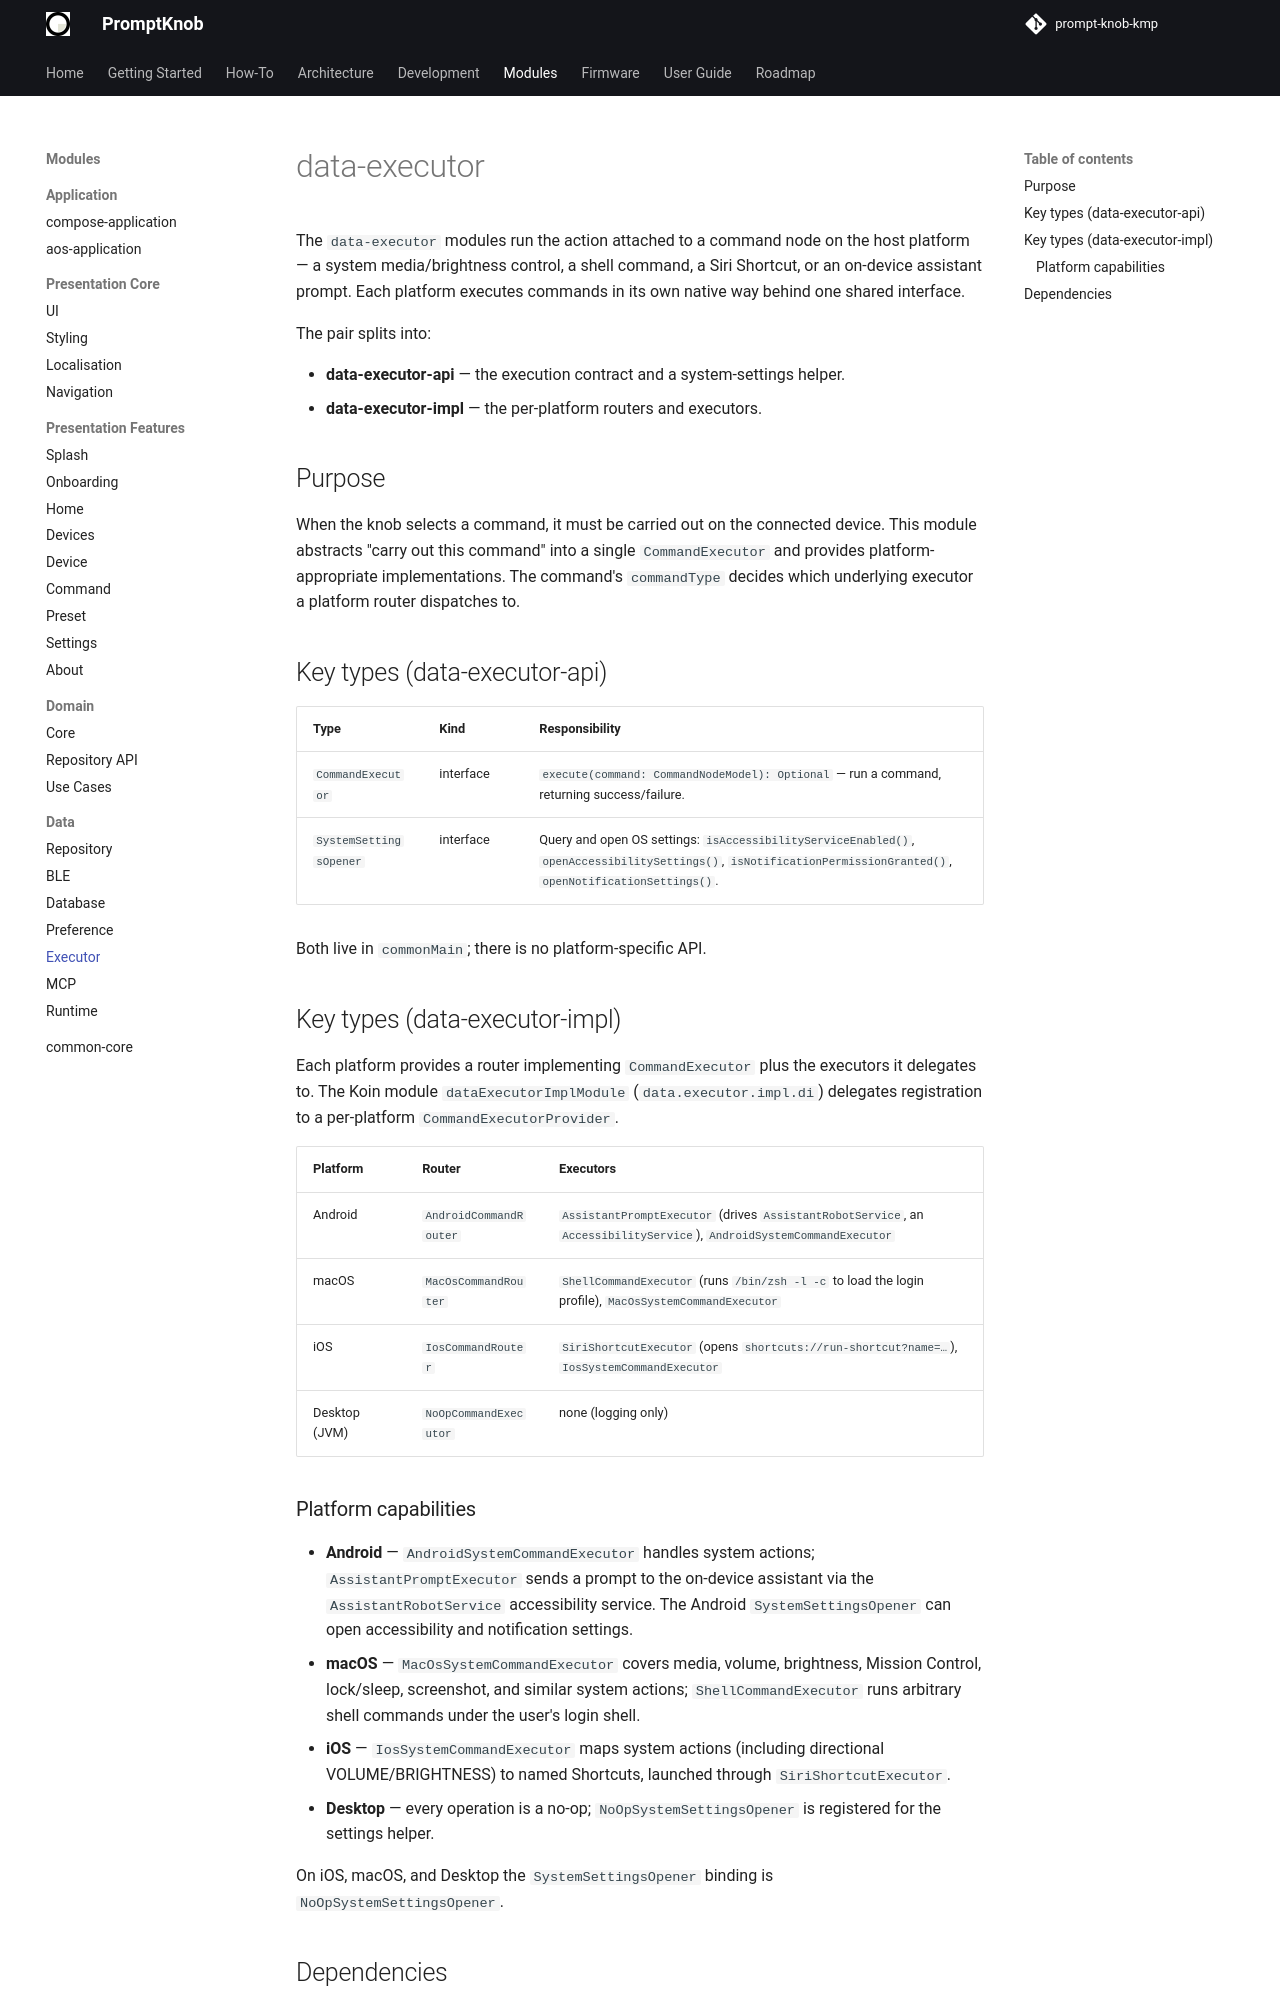

repository: andrew-malitchuk/prompt-knob-kmp · page: modules/data/executor/index.html · generator: mkdocs

# data-executor

The `data-executor` modules run the action attached to a command node on the host platform — a system media/brightness control, a shell command, a Siri Shortcut, or an on-device assistant prompt. Each platform executes commands in its own native way behind one shared interface.

The pair splits into:

- **data-executor-api** — the execution contract and a system-settings helper.
- **data-executor-impl** — the per-platform routers and executors.

## Purpose

When the knob selects a command, it must be carried out on the connected device. This module abstracts "carry out this command" into a single `CommandExecutor` and provides platform-appropriate implementations. The command's `commandType` decides which underlying executor a platform router dispatches to.

## Key types (data-executor-api)

| Type | Kind | Responsibility |
|------|------|----------------|
| `CommandExecutor` | interface | `execute(command: CommandNodeModel): Optional` — run a command, returning success/failure. |
| `SystemSettingsOpener` | interface | Query and open OS settings: `isAccessibilityServiceEnabled()`, `openAccessibilitySettings()`, `isNotificationPermissionGranted()`, `openNotificationSettings()`. |

Both live in `commonMain`; there is no platform-specific API.

## Key types (data-executor-impl)

Each platform provides a router implementing `CommandExecutor` plus the executors it delegates to. The Koin module `dataExecutorImplModule` (`data.executor.impl.di`) delegates registration to a per-platform `CommandExecutorProvider`.

| Platform | Router | Executors |
|----------|--------|-----------|
| Android | `AndroidCommandRouter` | `AssistantPromptExecutor` (drives `AssistantRobotService`, an `AccessibilityService`), `AndroidSystemCommandExecutor` |
| macOS | `MacOsCommandRouter` | `ShellCommandExecutor` (runs `/bin/zsh -l -c` to load the login profile), `MacOsSystemCommandExecutor` |
| iOS | `IosCommandRouter` | `SiriShortcutExecutor` (opens `shortcuts://run-shortcut?name=…`), `IosSystemCommandExecutor` |
| Desktop (JVM) | `NoOpCommandExecutor` | none (logging only) |
